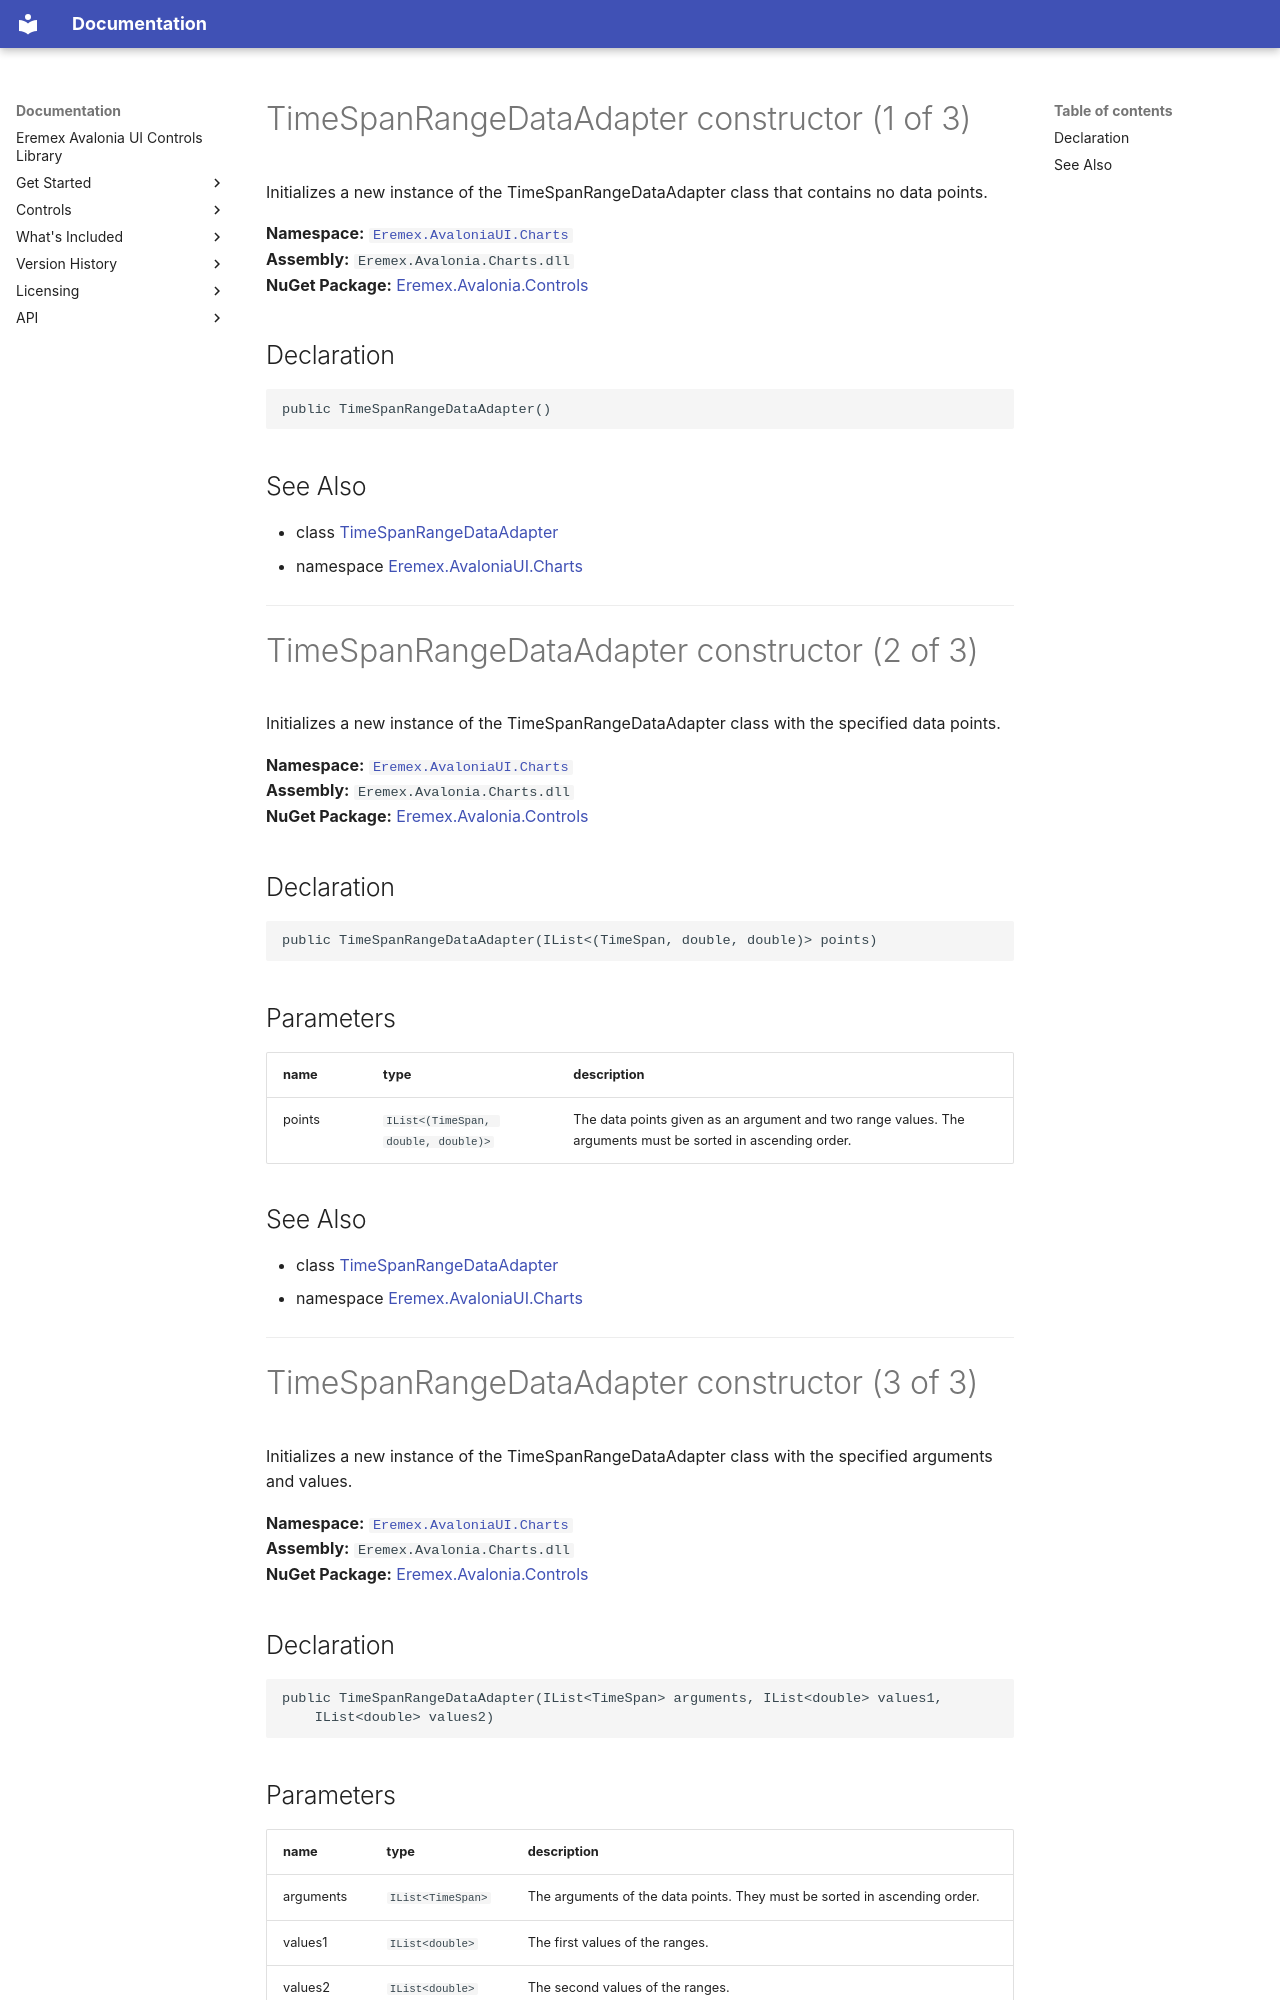

repository: Eremex/controls-doc · page: API/Eremex.AvaloniaUI.Charts/TimeSpanRangeDataAdapter/TimeSpanRangeDataAdapter/index.html · generator: mkdocs

# TimeSpanRangeDataAdapter constructor (1 of 3)

Initializes a new instance of the TimeSpanRangeDataAdapter class that contains no data points.

**Namespace:** [`Eremex.AvaloniaUI.Charts`](../index.md)  
**Assembly:** `Eremex.Avalonia.Charts.dll`  
**NuGet Package:** [Eremex.Avalonia.Controls](https://www.nuget.org/packages/Eremex.Avalonia.Controls)

## Declaration

```csharp
public TimeSpanRangeDataAdapter()
```

## See Also

* class [TimeSpanRangeDataAdapter](../TimeSpanRangeDataAdapter.md)
* namespace [Eremex.AvaloniaUI.Charts](../index.md)

---

# TimeSpanRangeDataAdapter constructor (2 of 3)

Initializes a new instance of the TimeSpanRangeDataAdapter class with the specified data points.

**Namespace:** [`Eremex.AvaloniaUI.Charts`](../index.md)  
**Assembly:** `Eremex.Avalonia.Charts.dll`  
**NuGet Package:** [Eremex.Avalonia.Controls](https://www.nuget.org/packages/Eremex.Avalonia.Controls)

## Declaration

```csharp
public TimeSpanRangeDataAdapter(IList<(TimeSpan, double, double)> points)
```

## Parameters

| name | type | description |
| --- | --- | --- |
| points | `IList<(TimeSpan, double, double)>` | The data points given as an argument and two range values. The arguments must be sorted in ascending order. |

## See Also

* class [TimeSpanRangeDataAdapter](../TimeSpanRangeDataAdapter.md)
* namespace [Eremex.AvaloniaUI.Charts](../index.md)

---

# TimeSpanRangeDataAdapter constructor (3 of 3)

Initializes a new instance of the TimeSpanRangeDataAdapter class with the specified arguments and values.

**Namespace:** [`Eremex.AvaloniaUI.Charts`](../index.md)  
**Assembly:** `Eremex.Avalonia.Charts.dll`  
**NuGet Package:** [Eremex.Avalonia.Controls](https://www.nuget.org/packages/Eremex.Avalonia.Controls)

## Declaration

```csharp
public TimeSpanRangeDataAdapter(IList<TimeSpan> arguments, IList<double> values1, 
    IList<double> values2)
```
